Image classification data set "neural" (Baldunica/neural on GitHub). Class labels (4): broadleaf plant, grass, soil, soybean.

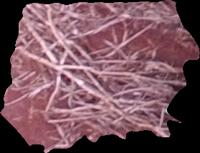
Label: soil

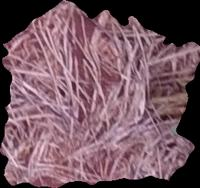
Label: soil

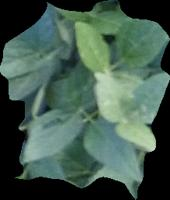
Label: soybean

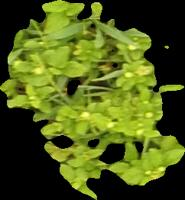
Label: broadleaf plant

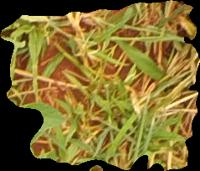
Label: grass

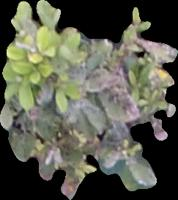
Label: broadleaf plant
